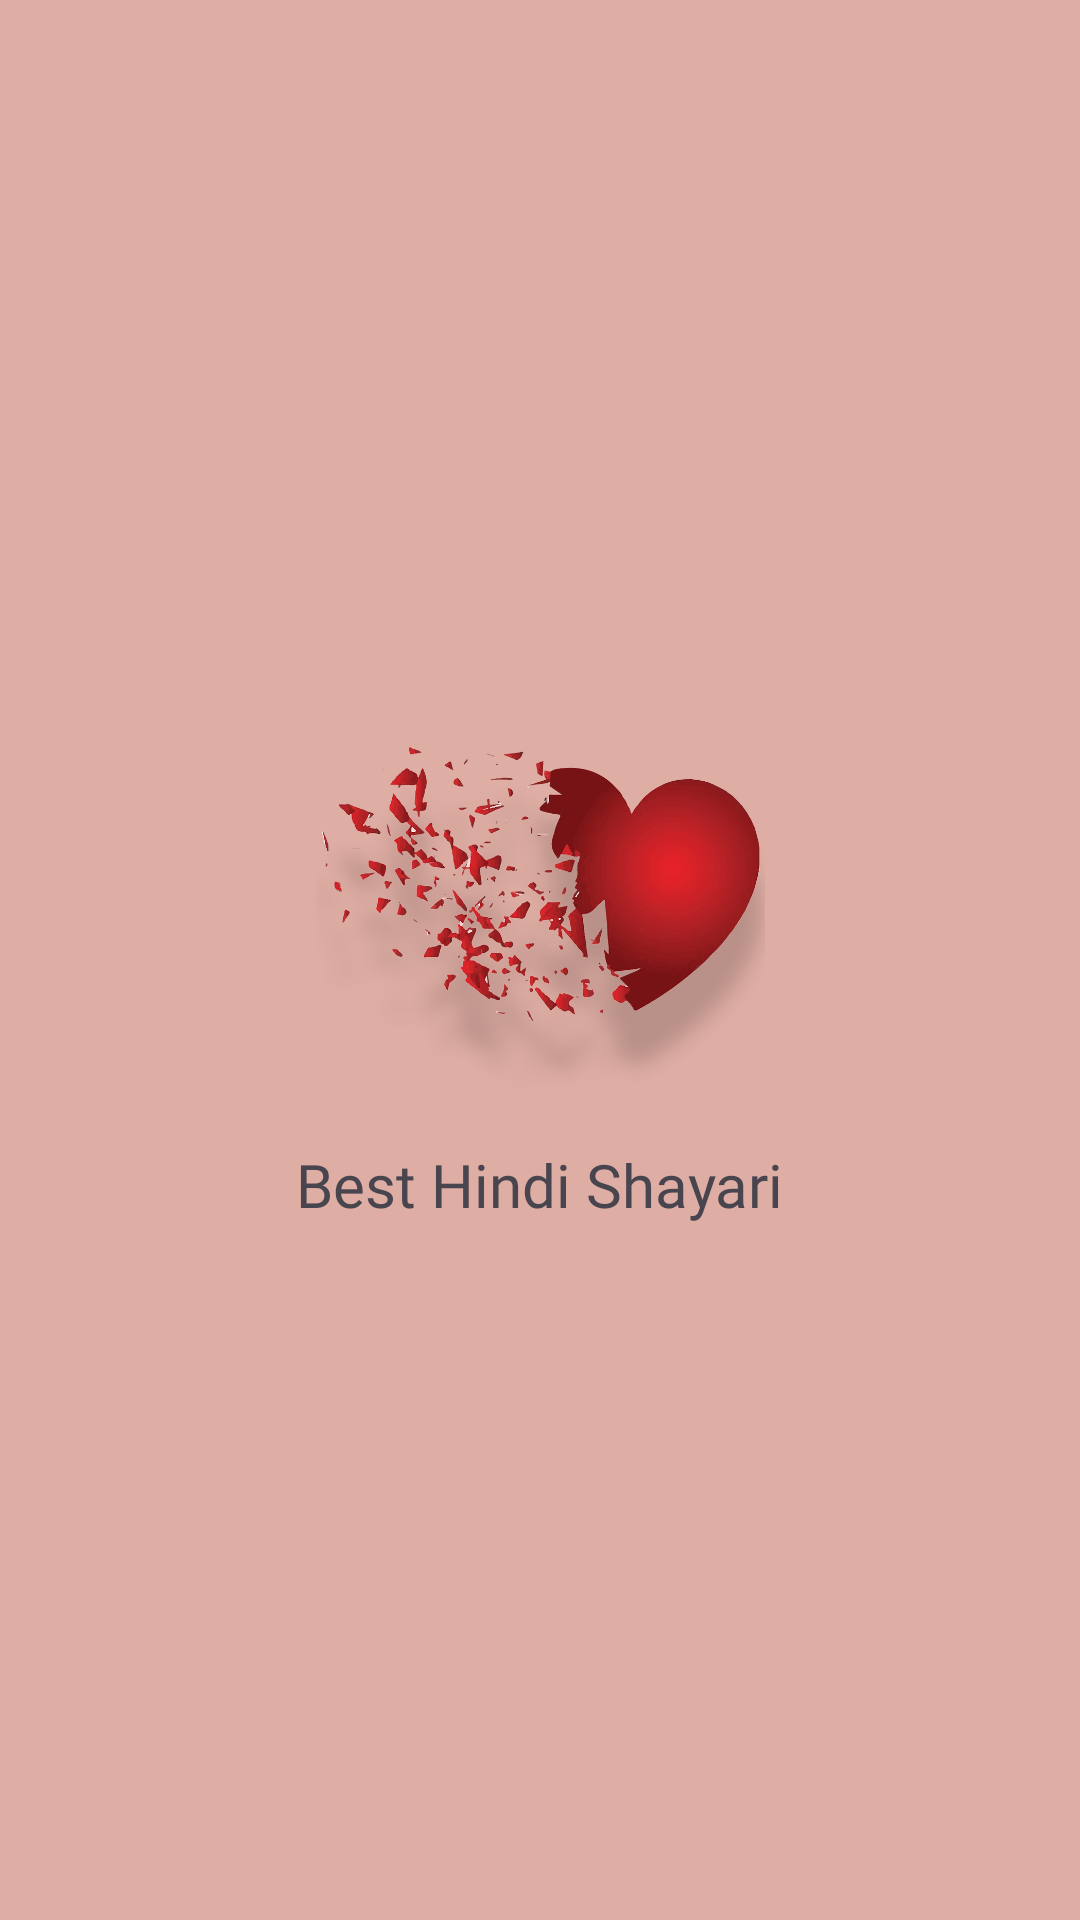

Android layout source for this screen:
<!-- AndroidManifest.xml: application theme Theme.Shayri -->
<!-- res/layout/header_layout.xml -->
<?xml version="1.0" encoding="utf-8"?>
<LinearLayout xmlns:android="http://schemas.android.com/apk/res/android"
    android:layout_width="match_parent"
    android:layout_height="200dp"
    android:background="#DEADA3"
    android:orientation="vertical"
    android:gravity="center">
    <ImageView
        android:layout_width="150dp"
        android:layout_height="150dp"
        android:src="@drawable/broken_heart"/>
    <TextView
        android:layout_width="wrap_content"
        android:layout_height="wrap_content"
        android:text="Best Hindi Shayari"
        android:fontFamily="@font/poestsenone"
        android:textColor="@color/heart"
        android:textSize="20sp"/>


</LinearLayout>
<!-- resources referenced by this layout -->
<resources>
  <!-- drawable broken_heart: png bitmap (drawable, 262144 bytes) -->
  <style name="Theme.Shayri" parent="Base.Theme.Shayri" />
  <style name="Base.Theme.Shayri" parent="Theme.Material3.DayNight.NoActionBar">
          
          <item name="colorPrimary">@color/heart</item>
      </style>
</resources>
